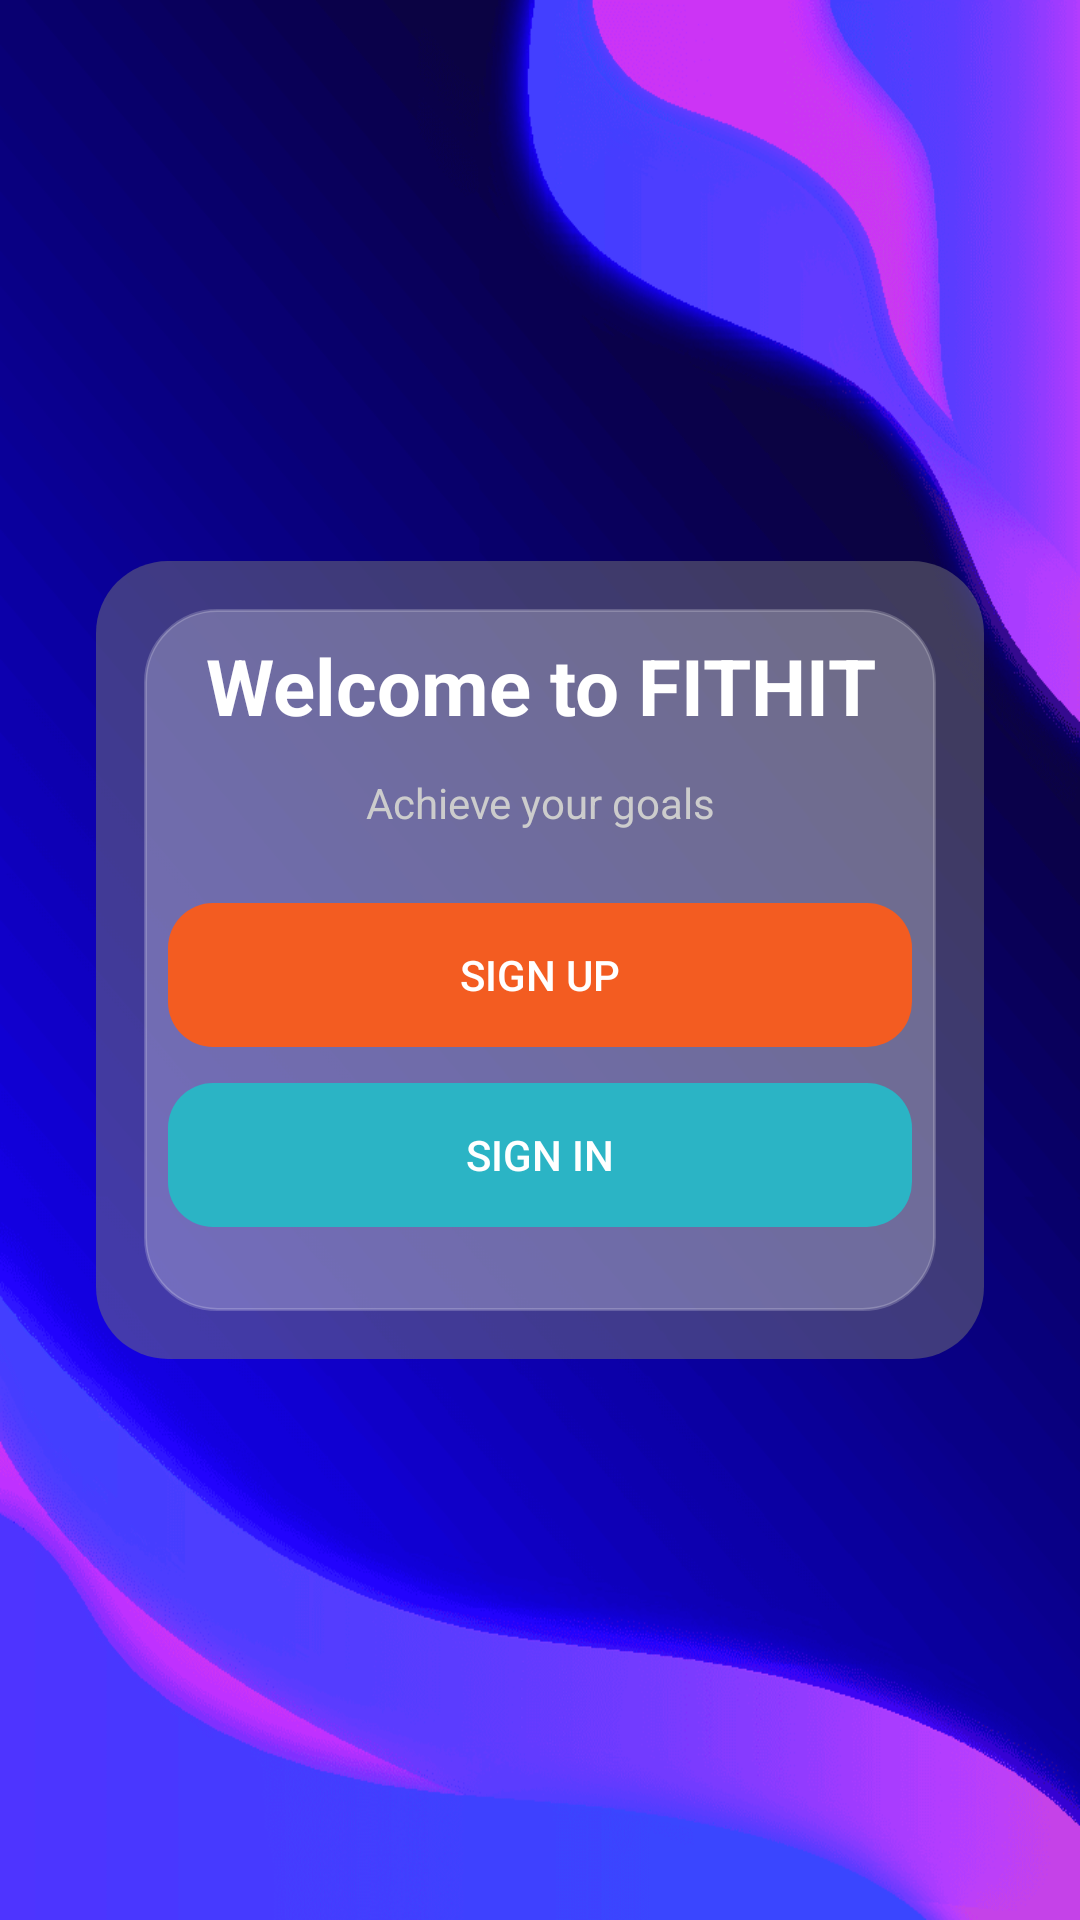

Produce the Android XML layout that renders to this screen, including the resource entries it uses.
<!-- AndroidManifest.xml: application theme Theme.AppCompat.DayNight.NoActionBar -->
<!-- res/layout/activity_main.xml -->
<?xml version="1.0" encoding="utf-8"?>
<androidx.constraintlayout.widget.ConstraintLayout
    xmlns:android="http://schemas.android.com/apk/res/android"
    xmlns:app="http://schemas.android.com/apk/res-auto"
    android:id="@+id/mainLayout"
    android:layout_width="match_parent"
    android:layout_height="match_parent"
    android:background="@drawable/background1">

    <LinearLayout
        android:id="@+id/glassCard"
        android:layout_width="0dp"
        android:layout_height="wrap_content"
        android:orientation="vertical"
        android:padding="24dp"
        android:layout_marginHorizontal="32dp"
        android:background="@drawable/glass_dark"
        android:gravity="center"
        app:layout_constraintTop_toTopOf="parent"
        app:layout_constraintBottom_toBottomOf="parent"
        app:layout_constraintStart_toStartOf="parent"
        app:layout_constraintEnd_toEndOf="parent">

        <TextView
            android:id="@+id/titleText"
            android:layout_width="match_parent"
            android:layout_height="wrap_content"
            android:text="Welcome to FITHIT"
            android:textSize="26sp"
            android:textStyle="bold"
            android:textColor="#FFFFFF"
            android:gravity="center"
            android:layout_marginBottom="12dp"/>

        <TextView
            android:id="@+id/subtitleText"
            android:layout_width="match_parent"
            android:layout_height="wrap_content"
            android:text="Achieve your goals"
            android:textSize="14sp"
            android:textColor="#CCCCCC"
            android:gravity="center"
            android:layout_marginBottom="24dp"/>

        <Button
            android:id="@+id/signupButton"
            android:layout_width="match_parent"
            android:layout_height="wrap_content"
            android:layout_marginBottom="12dp"
            android:background="@drawable/btn_background"
            android:backgroundTint="#F35C21"
            android:paddingVertical="10dp"
            android:text="@string/signup"
            android:textAllCaps="true"
            android:textColor="#FFFFFF" />

        <Button
            android:id="@+id/signinButton"
            android:layout_width="match_parent"
            android:layout_height="wrap_content"
            android:backgroundTint="#2BB4C5"
            android:paddingVertical="10dp"
            android:layout_marginBottom="20dp"
            android:text="Sign In"
            android:background="@drawable/btn_background"
            android:textAllCaps="true"
            android:textColor="#FFFFFF" />

    </LinearLayout>
</androidx.constraintlayout.widget.ConstraintLayout>
<!-- resources referenced by this layout -->
<resources>
  <!-- drawable background1: png bitmap (drawable-v24, 68858 bytes) -->
  <!-- drawable btn_background (drawable) -->
  <shape xmlns:android="http://schemas.android.com/apk/res/android" android:shape="rectangle">
      <corners android:radius="15dp"/>
  </shape>
  <!-- drawable glass_dark (drawable) -->
  <layer-list xmlns:android="http://schemas.android.com/apk/res/android">
      <item>
          <shape android:shape="rectangle">
              <solid android:color="#7E767575"/>
              <corners android:radius="24dp"/>
              <padding android:left="16dp" android:top="16dp"
                  android:right="16dp" android:bottom="16dp" />
          </shape>
      </item>
      <item>
          <shape android:shape="rectangle">
              <solid android:color="#40FFFFFF"/>
              <stroke
                  android:width="1dp"
                  android:color="#33FFFFFF" />
              <corners android:radius="24dp"/>
          </shape>
      </item>
  </layer-list>
  <string name="signup">Sign up</string>
</resources>
